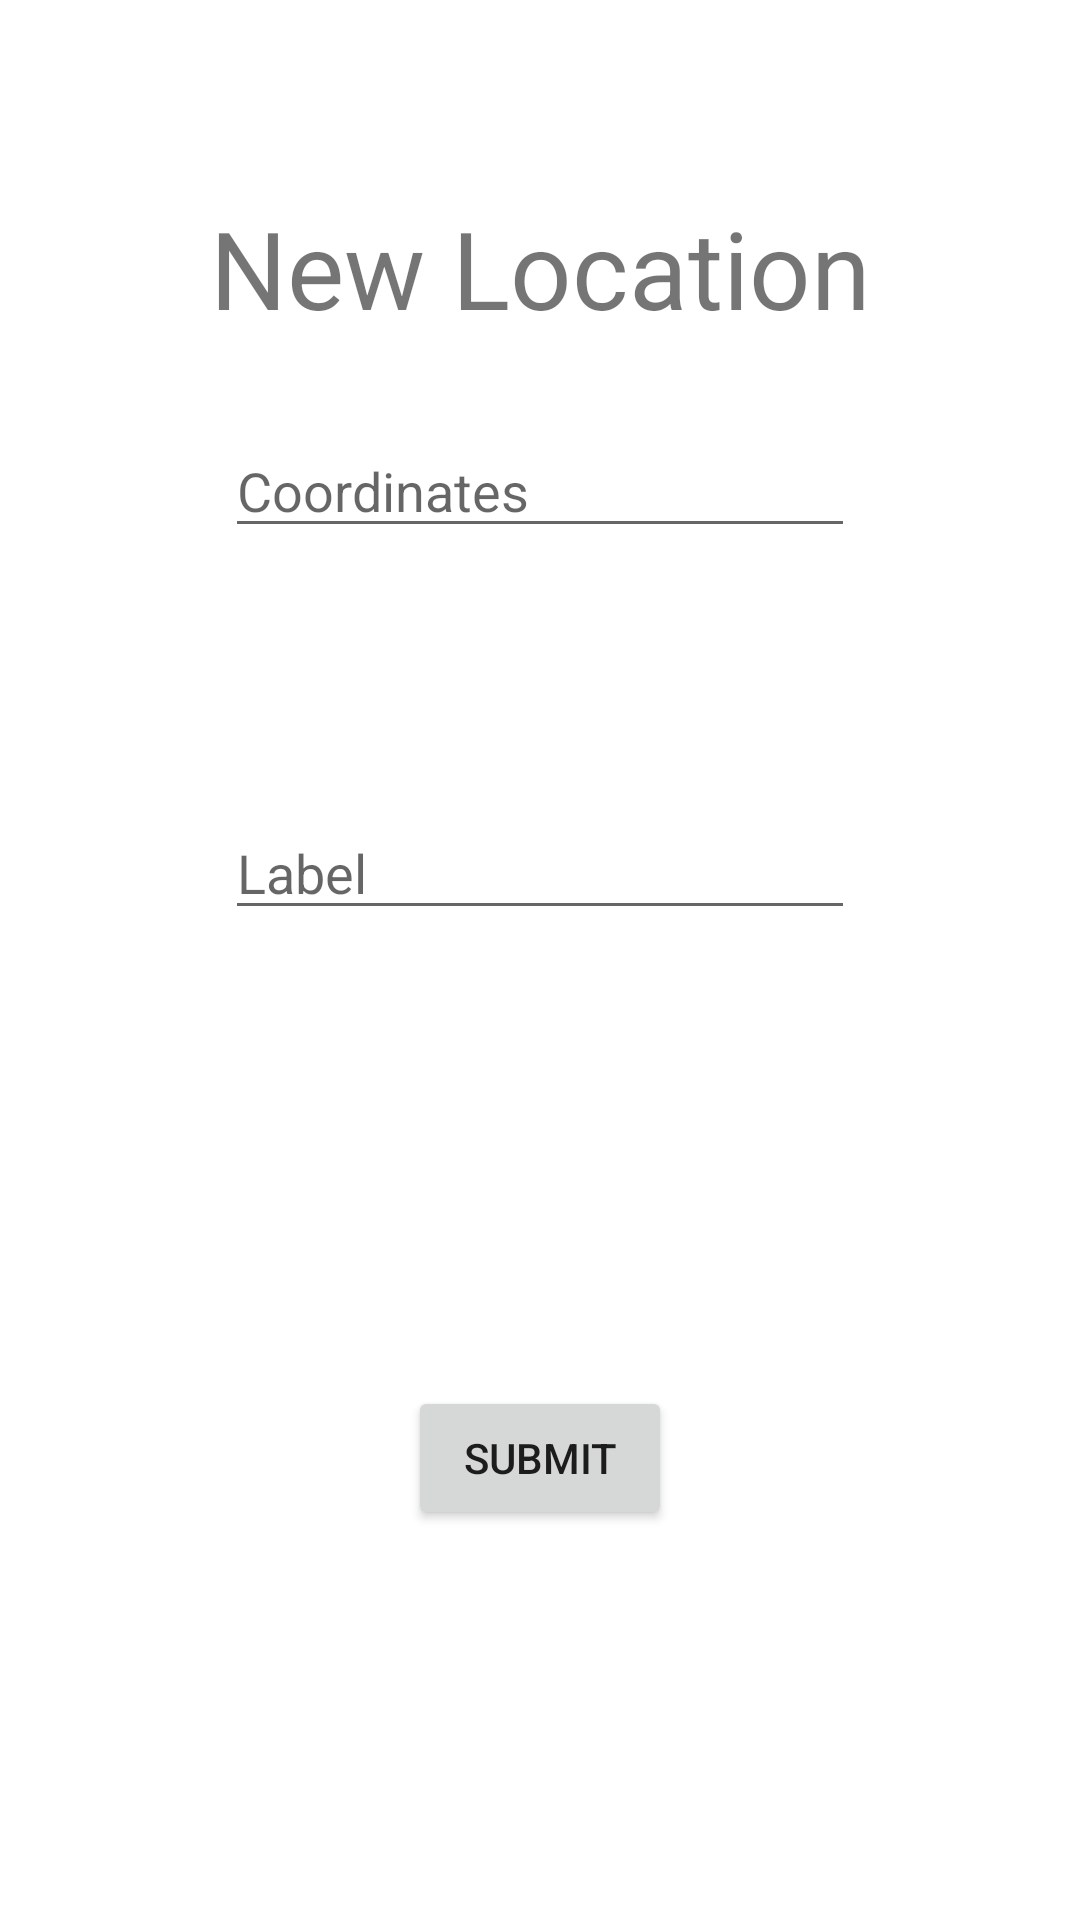

Reconstruct the res/layout file that produces this screen, plus the resources it refers to.
<!-- AndroidManifest.xml: application theme Theme.CompassProject -->
<!-- res/layout/activity_prompt_user_for_location.xml -->
<?xml version="1.0" encoding="utf-8"?>
<androidx.constraintlayout.widget.ConstraintLayout xmlns:android="http://schemas.android.com/apk/res/android"
    xmlns:app="http://schemas.android.com/apk/res-auto"
    xmlns:tools="http://schemas.android.com/tools"
    android:layout_width="match_parent"
    android:layout_height="match_parent"
    tools:context=".PromptUserForLocation">

    <TextView
        android:id="@+id/newLocationLabel"
        android:layout_width="wrap_content"
        android:layout_height="wrap_content"
        android:layout_marginTop="65dp"
        android:text="@string/new_location_label"
        android:textSize="36sp"
        app:layout_constraintEnd_toEndOf="parent"
        app:layout_constraintStart_toStartOf="parent"
        app:layout_constraintTop_toTopOf="parent" />

    <EditText
        android:id="@+id/coordinateInput"
        android:layout_width="wrap_content"
        android:layout_height="wrap_content"
        android:layout_marginBottom="86dp"
        android:ems="10"
        android:hint="@string/coordinates_input_hint"
        android:inputType="textPersonName"
        app:layout_constraintBottom_toTopOf="@+id/labelInput"
        app:layout_constraintEnd_toEndOf="parent"
        app:layout_constraintStart_toStartOf="parent" />

    <EditText
        android:id="@+id/labelInput"
        android:layout_width="wrap_content"
        android:layout_height="wrap_content"
        android:layout_marginBottom="330dp"
        android:ems="10"
        android:hint="@string/label_input_hint"
        android:inputType="textPersonName"
        app:layout_constraintBottom_toBottomOf="parent"
        app:layout_constraintEnd_toEndOf="parent"
        app:layout_constraintStart_toStartOf="parent" />

    <Button
        android:id="@+id/locationSubmitBtn"
        android:layout_width="wrap_content"
        android:layout_height="wrap_content"
        android:layout_marginBottom="130dp"
        android:text="@string/location_submit_button"
        android:onClick="submitUserInput"
        app:layout_constraintBottom_toBottomOf="parent"
        app:layout_constraintEnd_toEndOf="parent"
        app:layout_constraintStart_toStartOf="parent" />
</androidx.constraintlayout.widget.ConstraintLayout>
<!-- resources referenced by this layout -->
<resources>
  <string name="coordinates_input_hint">Coordinates</string>
  <string name="label_input_hint">Label</string>
  <string name="location_submit_button">Submit</string>
  <string name="new_location_label">New Location</string>
  <style name="Theme.CompassProject" parent="Theme.MaterialComponents.DayNight.DarkActionBar">
          
          <item name="colorPrimary">@color/purple_500</item>
          <item name="colorPrimaryVariant">@color/purple_700</item>
          <item name="colorOnPrimary">@color/white</item>
          
          <item name="colorSecondary">@color/teal_200</item>
          <item name="colorSecondaryVariant">@color/teal_700</item>
          <item name="colorOnSecondary">@color/black</item>
          
          <item name="android:statusBarColor">?attr/colorPrimaryVariant</item>
          
      </style>
  <!-- not gathered from this repository: default colours our renderer supplied (Android Studio template values) -->
  <color name="purple_500">#FF6200EE</color>
  <color name="purple_700">#FF3700B3</color>
  <color name="teal_200">#FF03DAC5</color>
  <color name="teal_700">#FF018786</color>
  <color name="black">#FF000000</color>
  <color name="white">#FFFFFFFF</color>
</resources>
